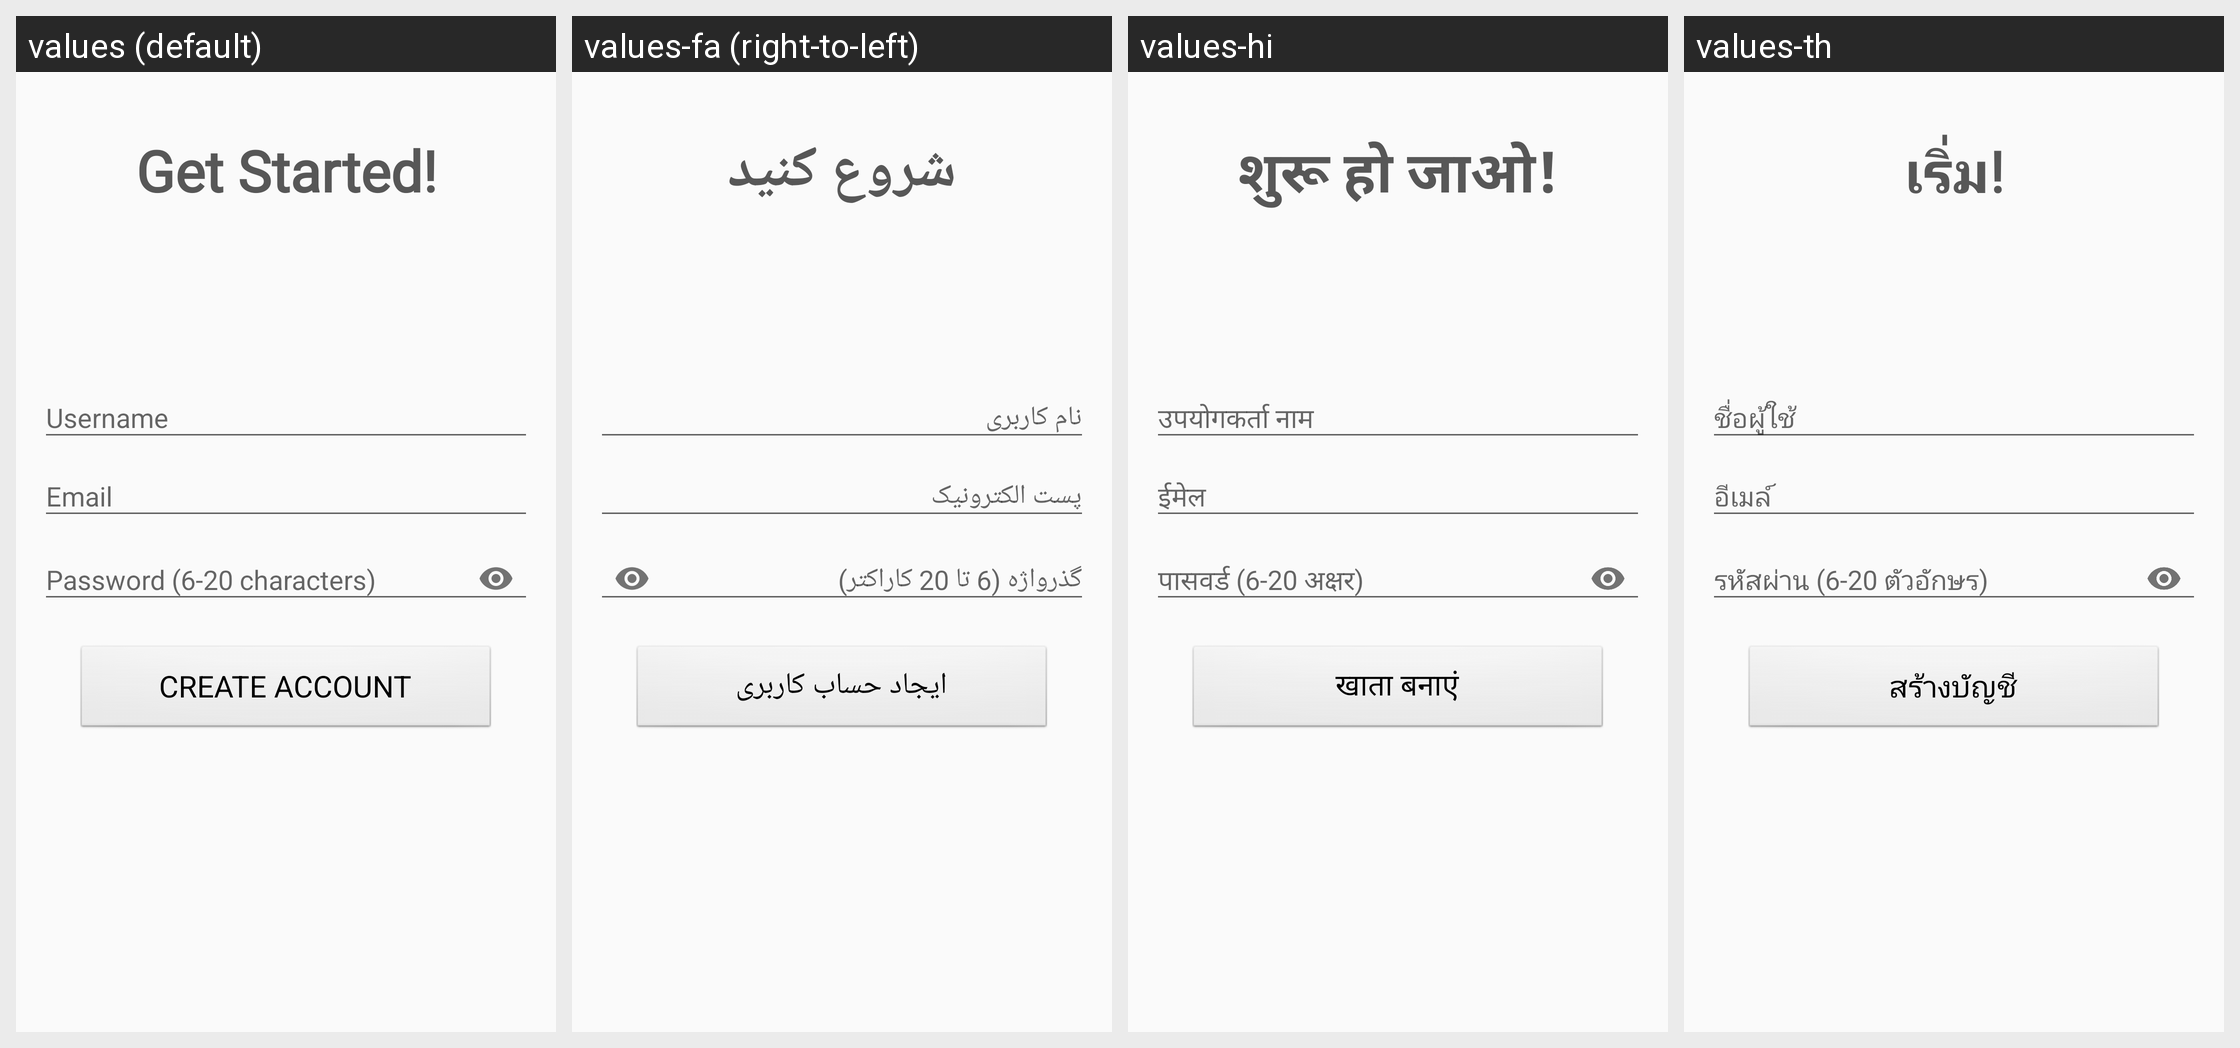

Strings drawn on this Android screen and how each of the app's shown locales translates them:
Android screen res/layout/activity_sign_up.xml rendered under 4 locales, left to right: values (default), values-fa (right-to-left), values-hi, values-th. Device: Nexus 5 (rendered at 1080×1920; each locale shown at half size, 540×960, under a caption strip naming it); theme Theme.App.
Other locales in the repository, not shown: values-ar, values-cs, values-de, values-el, values-es, values-fr, values-hr, values-id, values-it, values-ja, values-ko, values-ms, values-my, values-nl, values-pl, values-pt, values-pt-rBR, values-pt-rPT, values-ru, values-tl, values-vi, values-zh-rCN, values-zh-rHK, values-zh-rTW.
Strings drawn on this screen, with the default value and each locale's value (text and hints the layout hard-codes, and strings that could not be matched under every locale, appear in the picture but are not listed):

get_started
  values: Get Started!
  values-fa: شروع کنید
  values-hi: शुरू हो जाओ!
  values-th: เริ่ม!

hint_username
  values: Username
  values-fa: نام کاربری
  values-hi: उपयोगकर्ता नाम
  values-th: ชื่อผู้ใช้

hint_email
  values: Email
  values-fa: پست الکترونیک
  values-hi: ईमेल
  values-th: อีเมล์

hint_password
  values: Password (6-20 characters)
  values-fa: گذرواژه (6 تا 20 کاراکتر)
  values-hi: पासवर्ड (6-20 अक्षर)
  values-th: รหัสผ่าน (6-20 ตัวอักษร)

create_account
  values: Create Account
  values-fa: ایجاد حساب کاربری
  values-hi: खाता बनाएं
  values-th: สร้างบัญชี
